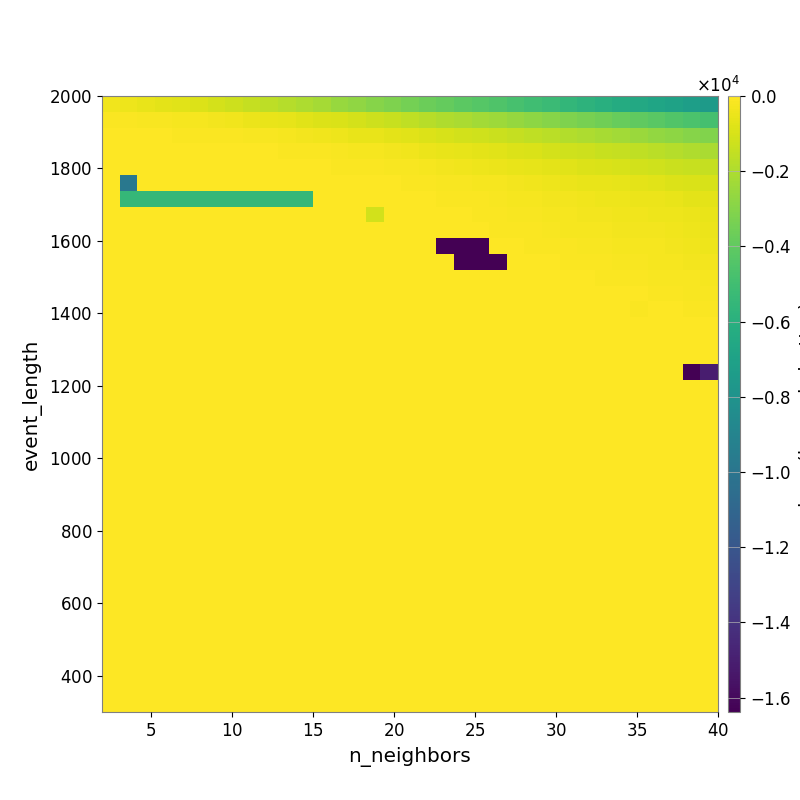

The file beside this chart, header and first rows:
-3.290428393356283436e+02, -4.189681591311451143e+02, -5.368476097236479063e+02, -6.498551858150092357e+02, -7.624656414546705037e+02, -8.791413636558827420e+02, -1.085794550236978012e+03, -1.237890378543150518e+03, -1.415851287103175764e+03, -1.623010582977064360e+03, -1.826770282782708364e+03, -2.011075670904219805e+03, -2.234397978302717092e+03, -2.504613628285856521e+03, -2.730698142571760854e+03, -2.978851341484858494e+03, -3.192929699040596915e+03, -3.431127590090211015e+03, -3.655478563863913678e+03, -3.902395071194122465e+03, -4.114315873424978236e+03, -4.323115514519617136e+03, -4.524129540308288597e+03, -4.736865257591400223e+03
-7.302366098510387360e+01, -8.820218981720624640e+01, -1.331169724422246077e+02, -1.593769868132731915e+02, -1.953277421821741200e+02, -2.370320343285282263e+02, -3.133585265821898815e+02, -3.658466940297309407e+02, -4.513589594543371391e+02, -5.273916175913560664e+02, -6.023995610926581321e+02, -7.197834936097048057e+02, -8.369076470012050777e+02, -9.384972909852557450e+02, -1.087751481403736534e+03, -1.272905626296010041e+03, -1.404953937614868209e+03, -1.584552906963377382e+03, -1.733765834834294765e+03, -1.924705475171233047e+03, -2.109247269919723749e+03, -2.254587954585301304e+03, -2.427842810163221202e+03, -2.582803823024283247e+03
-3.749332732762245968e+01, -4.093237264285560428e+01, -4.736172745345194812e+01, -6.323585399635827997e+01, -6.599376945872417366e+01, -7.514157983320677658e+01, -1.069098357080664101e+02, -1.217967336517898218e+02, -1.555297330714037116e+02, -1.829160874937891776e+02, -2.270591399578349296e+02, -2.875923188675450888e+02, -3.343261324879887297e+02, -4.122188269433056007e+02, -5.128749074552197271e+02, -5.676383561272475617e+02, -6.700482020146190507e+02, -7.320376281272516508e+02, -8.503576365081212316e+02, -9.618175059060017702e+02, -1.097875918440897976e+03, -1.201352880877951065e+03, -1.309482682500491592e+03, -1.430398660673755103e+03
-1.897032554449879882e+01, -1.897032554449879882e+01, -1.897032554449879882e+01, -1.897032554449879882e+01, -1.897032554449879882e+01, -1.897032554449879882e+01, -2.464503112835993548e+01, -3.263712573317001642e+01, -4.473461062925410658e+01, -5.537718574915955116e+01, -6.989753473810259266e+01, -8.978774508400614707e+01, -1.174134298203137519e+02, -1.416783152776231702e+02, -2.043426912938188309e+02, -2.394058696239077619e+02, -2.927195946786879972e+02, -3.586105593927590007e+02, -4.726748576450966652e+02, -5.508480055740419630e+02, -6.282328732739273391e+02, -6.898436741530858853e+02, -7.571962905135352457e+02, -8.460649404187123537e+02
-5.825013438635518348e+00, -1.723791400720333300e+01, -1.723791400720333300e+01, -1.723791400720333300e+01, -1.723791400720333300e+01, -1.723791400720333300e+01, -1.538069716737879133e+01, -1.792211856731885788e+01, -1.792211856731885788e+01, -2.016546834002784294e+01, -2.856244002302869944e+01, -3.033595637619485430e+01, -4.693194721765964061e+01, -6.404654434606881352e+01, -9.021353394613554144e+01, -1.076122608875875386e+02, -1.281392850722137666e+02, -1.577370344083032023e+02, -2.296767545641414188e+02, -2.919266172660305187e+02, -3.380318930684139218e+02, -4.115380091989286484e+02, -4.681236117000731269e+02, -5.546678304677253664e+02
0.000000000000000000e+00, -9.852161673531247288e+03, -2.109804312381705671e+01, -2.109804312381705671e+01, -2.109804312381705671e+01, -2.109804312381705671e+01, -2.109804312381705671e+01, -2.109804312381705671e+01, -2.109804312381705671e+01, -2.109804312381705671e+01, -2.062196975201778315e+01, -2.092301849436535832e+01, -2.123330423673060352e+01, -2.517829517218932622e+01, -3.154411598653071636e+01, -5.057828011466008178e+01, -6.039228325959235377e+01, -7.170303562104565742e+01, -1.059912829828108443e+02, -1.400884103367721139e+02, -1.627070676673690173e+02, -2.035133172289667129e+02, -2.556330353455578006e+02, -3.048908095204302526e+02
0.000000000000000000e+00, -5.461176961263020530e+03, -5.461176961263020530e+03, -5.461176961263020530e+03, -5.461176961263020530e+03, -5.461176961263020530e+03, -5.461176961263020530e+03, -5.461176961263020530e+03, -5.461176961263020530e+03, -5.461176961263020530e+03, -5.461176961263020530e+03, -5.461176961263020530e+03, -1.047964168694400477e+01, -1.440007016581520283e+01, -1.907651136125789648e+01, -3.533243932067520632e+01, -3.770236877373349671e+01, -4.599424026079598349e+01, -5.043542617972676112e+01, -7.414549771045699345e+01, -8.636236373816576872e+01, -1.223182177491480331e+02, -1.828164133365024782e+02, -2.152061824213545265e+02
0.000000000000000000e+00, 0.000000000000000000e+00, 0.000000000000000000e+00, 0.000000000000000000e+00, 0.000000000000000000e+00, 0.000000000000000000e+00, 0.000000000000000000e+00, 0.000000000000000000e+00, 0.000000000000000000e+00, 0.000000000000000000e+00, 0.000000000000000000e+00, 0.000000000000000000e+00, 0.000000000000000000e+00, 0.000000000000000000e+00, 0.000000000000000000e+00, -1.091777042643229152e+03, -1.380663112499755485e+01, -1.380663112499755485e+01, -1.829927042211012989e+01, -4.299943491527446326e+01, -5.821512559737502102e+01, -7.370370129669159098e+01, -1.211098019857866461e+02, -1.702682917958399855e+02
0.000000000000000000e+00, 0.000000000000000000e+00, 0.000000000000000000e+00, 0.000000000000000000e+00, 0.000000000000000000e+00, 0.000000000000000000e+00, 0.000000000000000000e+00, 0.000000000000000000e+00, 0.000000000000000000e+00, 0.000000000000000000e+00, 0.000000000000000000e+00, 0.000000000000000000e+00, 0.000000000000000000e+00, 0.000000000000000000e+00, 0.000000000000000000e+00, 0.000000000000000000e+00, 0.000000000000000000e+00, 0.000000000000000000e+00, 0.000000000000000000e+00, -4.588006152020326311e+01, -4.588006152020326311e+01, -3.778553612400240524e+01, -6.948891497778963355e+01, -8.911230383037899117e+01
0.000000000000000000e+00, 0.000000000000000000e+00, 0.000000000000000000e+00, 0.000000000000000000e+00, 0.000000000000000000e+00, 0.000000000000000000e+00, 0.000000000000000000e+00, 0.000000000000000000e+00, 0.000000000000000000e+00, 0.000000000000000000e+00, 0.000000000000000000e+00, 0.000000000000000000e+00, 0.000000000000000000e+00, 0.000000000000000000e+00, 0.000000000000000000e+00, 0.000000000000000000e+00, 0.000000000000000000e+00, 0.000000000000000000e+00, 0.000000000000000000e+00, -1.638384338378906250e+04, -1.638384338378906250e+04, -1.638384338378906250e+04, -3.154598349368525234e+01, -4.466295739154667643e+01
0.000000000000000000e+00, 0.000000000000000000e+00, 0.000000000000000000e+00, 0.000000000000000000e+00, 0.000000000000000000e+00, 0.000000000000000000e+00, 0.000000000000000000e+00, 0.000000000000000000e+00, 0.000000000000000000e+00, 0.000000000000000000e+00, 0.000000000000000000e+00, 0.000000000000000000e+00, 0.000000000000000000e+00, 0.000000000000000000e+00, 0.000000000000000000e+00, 0.000000000000000000e+00, 0.000000000000000000e+00, 0.000000000000000000e+00, 0.000000000000000000e+00, 0.000000000000000000e+00, -1.638384338378906250e+04, -1.638384338378906250e+04, -1.638384338378906250e+04, -1.973483336309076108e+01
0.000000000000000000e+00, 0.000000000000000000e+00, 0.000000000000000000e+00, 0.000000000000000000e+00, 0.000000000000000000e+00, 0.000000000000000000e+00, 0.000000000000000000e+00, 0.000000000000000000e+00, 0.000000000000000000e+00, 0.000000000000000000e+00, 0.000000000000000000e+00, 0.000000000000000000e+00, 0.000000000000000000e+00, 0.000000000000000000e+00, 0.000000000000000000e+00, 0.000000000000000000e+00, 0.000000000000000000e+00, 0.000000000000000000e+00, 0.000000000000000000e+00, 0.000000000000000000e+00, 0.000000000000000000e+00, 0.000000000000000000e+00, 0.000000000000000000e+00, 0.000000000000000000e+00
0.000000000000000000e+00, 0.000000000000000000e+00, 0.000000000000000000e+00, 0.000000000000000000e+00, 0.000000000000000000e+00, 0.000000000000000000e+00, 0.000000000000000000e+00, 0.000000000000000000e+00, 0.000000000000000000e+00, 0.000000000000000000e+00, 0.000000000000000000e+00, 0.000000000000000000e+00, 0.000000000000000000e+00, 0.000000000000000000e+00, 0.000000000000000000e+00, 0.000000000000000000e+00, 0.000000000000000000e+00, 0.000000000000000000e+00, 0.000000000000000000e+00, 0.000000000000000000e+00, 0.000000000000000000e+00, 0.000000000000000000e+00, 0.000000000000000000e+00, 0.000000000000000000e+00
0.000000000000000000e+00, 0.000000000000000000e+00, 0.000000000000000000e+00, 0.000000000000000000e+00, 0.000000000000000000e+00, 0.000000000000000000e+00, 0.000000000000000000e+00, 0.000000000000000000e+00, 0.000000000000000000e+00, 0.000000000000000000e+00, 0.000000000000000000e+00, 0.000000000000000000e+00, 0.000000000000000000e+00, 0.000000000000000000e+00, 0.000000000000000000e+00, 0.000000000000000000e+00, 0.000000000000000000e+00, 0.000000000000000000e+00, 0.000000000000000000e+00, 0.000000000000000000e+00, 0.000000000000000000e+00, 0.000000000000000000e+00, 0.000000000000000000e+00, 0.000000000000000000e+00
0.000000000000000000e+00, 0.000000000000000000e+00, 0.000000000000000000e+00, 0.000000000000000000e+00, 0.000000000000000000e+00, 0.000000000000000000e+00, 0.000000000000000000e+00, 0.000000000000000000e+00, 0.000000000000000000e+00, 0.000000000000000000e+00, 0.000000000000000000e+00, 0.000000000000000000e+00, 0.000000000000000000e+00, 0.000000000000000000e+00, 0.000000000000000000e+00, 0.000000000000000000e+00, 0.000000000000000000e+00, 0.000000000000000000e+00, 0.000000000000000000e+00, 0.000000000000000000e+00, 0.000000000000000000e+00, 0.000000000000000000e+00, 0.000000000000000000e+00, 0.000000000000000000e+00
0.000000000000000000e+00, 0.000000000000000000e+00, 0.000000000000000000e+00, 0.000000000000000000e+00, 0.000000000000000000e+00, 0.000000000000000000e+00, 0.000000000000000000e+00, 0.000000000000000000e+00, 0.000000000000000000e+00, 0.000000000000000000e+00, 0.000000000000000000e+00, 0.000000000000000000e+00, 0.000000000000000000e+00, 0.000000000000000000e+00, 0.000000000000000000e+00, 0.000000000000000000e+00, 0.000000000000000000e+00, 0.000000000000000000e+00, 0.000000000000000000e+00, 0.000000000000000000e+00, 0.000000000000000000e+00, 0.000000000000000000e+00, 0.000000000000000000e+00, 0.000000000000000000e+00
0.000000000000000000e+00, 0.000000000000000000e+00, 0.000000000000000000e+00, 0.000000000000000000e+00, 0.000000000000000000e+00, 0.000000000000000000e+00, 0.000000000000000000e+00, 0.000000000000000000e+00, 0.000000000000000000e+00, 0.000000000000000000e+00, 0.000000000000000000e+00, 0.000000000000000000e+00, 0.000000000000000000e+00, 0.000000000000000000e+00, 0.000000000000000000e+00, 0.000000000000000000e+00, 0.000000000000000000e+00, 0.000000000000000000e+00, 0.000000000000000000e+00, 0.000000000000000000e+00, 0.000000000000000000e+00, 0.000000000000000000e+00, 0.000000000000000000e+00, 0.000000000000000000e+00
0.000000000000000000e+00, 0.000000000000000000e+00, 0.000000000000000000e+00, 0.000000000000000000e+00, 0.000000000000000000e+00, 0.000000000000000000e+00, 0.000000000000000000e+00, 0.000000000000000000e+00, 0.000000000000000000e+00, 0.000000000000000000e+00, 0.000000000000000000e+00, 0.000000000000000000e+00, 0.000000000000000000e+00, 0.000000000000000000e+00, 0.000000000000000000e+00, 0.000000000000000000e+00, 0.000000000000000000e+00, 0.000000000000000000e+00, 0.000000000000000000e+00, 0.000000000000000000e+00, 0.000000000000000000e+00, 0.000000000000000000e+00, 0.000000000000000000e+00, 0.000000000000000000e+00
0.000000000000000000e+00, 0.000000000000000000e+00, 0.000000000000000000e+00, 0.000000000000000000e+00, 0.000000000000000000e+00, 0.000000000000000000e+00, 0.000000000000000000e+00, 0.000000000000000000e+00, 0.000000000000000000e+00, 0.000000000000000000e+00, 0.000000000000000000e+00, 0.000000000000000000e+00, 0.000000000000000000e+00, 0.000000000000000000e+00, 0.000000000000000000e+00, 0.000000000000000000e+00, 0.000000000000000000e+00, 0.000000000000000000e+00, 0.000000000000000000e+00, 0.000000000000000000e+00, 0.000000000000000000e+00, 0.000000000000000000e+00, 0.000000000000000000e+00, 0.000000000000000000e+00
0.000000000000000000e+00, 0.000000000000000000e+00, 0.000000000000000000e+00, 0.000000000000000000e+00, 0.000000000000000000e+00, 0.000000000000000000e+00, 0.000000000000000000e+00, 0.000000000000000000e+00, 0.000000000000000000e+00, 0.000000000000000000e+00, 0.000000000000000000e+00, 0.000000000000000000e+00, 0.000000000000000000e+00, 0.000000000000000000e+00, 0.000000000000000000e+00, 0.000000000000000000e+00, 0.000000000000000000e+00, 0.000000000000000000e+00, 0.000000000000000000e+00, 0.000000000000000000e+00, 0.000000000000000000e+00, 0.000000000000000000e+00, 0.000000000000000000e+00, 0.000000000000000000e+00
0.000000000000000000e+00, 0.000000000000000000e+00, 0.000000000000000000e+00, 0.000000000000000000e+00, 0.000000000000000000e+00, 0.000000000000000000e+00, 0.000000000000000000e+00, 0.000000000000000000e+00, 0.000000000000000000e+00, 0.000000000000000000e+00, 0.000000000000000000e+00, 0.000000000000000000e+00, 0.000000000000000000e+00, 0.000000000000000000e+00, 0.000000000000000000e+00, 0.000000000000000000e+00, 0.000000000000000000e+00, 0.000000000000000000e+00, 0.000000000000000000e+00, 0.000000000000000000e+00, 0.000000000000000000e+00, 0.000000000000000000e+00, 0.000000000000000000e+00, 0.000000000000000000e+00
0.000000000000000000e+00, 0.000000000000000000e+00, 0.000000000000000000e+00, 0.000000000000000000e+00, 0.000000000000000000e+00, 0.000000000000000000e+00, 0.000000000000000000e+00, 0.000000000000000000e+00, 0.000000000000000000e+00, 0.000000000000000000e+00, 0.000000000000000000e+00, 0.000000000000000000e+00, 0.000000000000000000e+00, 0.000000000000000000e+00, 0.000000000000000000e+00, 0.000000000000000000e+00, 0.000000000000000000e+00, 0.000000000000000000e+00, 0.000000000000000000e+00, 0.000000000000000000e+00, 0.000000000000000000e+00, 0.000000000000000000e+00, 0.000000000000000000e+00, 0.000000000000000000e+00
0.000000000000000000e+00, 0.000000000000000000e+00, 0.000000000000000000e+00, 0.000000000000000000e+00, 0.000000000000000000e+00, 0.000000000000000000e+00, 0.000000000000000000e+00, 0.000000000000000000e+00, 0.000000000000000000e+00, 0.000000000000000000e+00, 0.000000000000000000e+00, 0.000000000000000000e+00, 0.000000000000000000e+00, 0.000000000000000000e+00, 0.000000000000000000e+00, 0.000000000000000000e+00, 0.000000000000000000e+00, 0.000000000000000000e+00, 0.000000000000000000e+00, 0.000000000000000000e+00, 0.000000000000000000e+00, 0.000000000000000000e+00, 0.000000000000000000e+00, 0.000000000000000000e+00
0.000000000000000000e+00, 0.000000000000000000e+00, 0.000000000000000000e+00, 0.000000000000000000e+00, 0.000000000000000000e+00, 0.000000000000000000e+00, 0.000000000000000000e+00, 0.000000000000000000e+00, 0.000000000000000000e+00, 0.000000000000000000e+00, 0.000000000000000000e+00, 0.000000000000000000e+00, 0.000000000000000000e+00, 0.000000000000000000e+00, 0.000000000000000000e+00, 0.000000000000000000e+00, 0.000000000000000000e+00, 0.000000000000000000e+00, 0.000000000000000000e+00, 0.000000000000000000e+00, 0.000000000000000000e+00, 0.000000000000000000e+00, 0.000000000000000000e+00, 0.000000000000000000e+00
0.000000000000000000e+00, 0.000000000000000000e+00, 0.000000000000000000e+00, 0.000000000000000000e+00, 0.000000000000000000e+00, 0.000000000000000000e+00, 0.000000000000000000e+00, 0.000000000000000000e+00, 0.000000000000000000e+00, 0.000000000000000000e+00, 0.000000000000000000e+00, 0.000000000000000000e+00, 0.000000000000000000e+00, 0.000000000000000000e+00, 0.000000000000000000e+00, 0.000000000000000000e+00, 0.000000000000000000e+00, 0.000000000000000000e+00, 0.000000000000000000e+00, 0.000000000000000000e+00, 0.000000000000000000e+00, 0.000000000000000000e+00, 0.000000000000000000e+00, 0.000000000000000000e+00
0.000000000000000000e+00, 0.000000000000000000e+00, 0.000000000000000000e+00, 0.000000000000000000e+00, 0.000000000000000000e+00, 0.000000000000000000e+00, 0.000000000000000000e+00, 0.000000000000000000e+00, 0.000000000000000000e+00, 0.000000000000000000e+00, 0.000000000000000000e+00, 0.000000000000000000e+00, 0.000000000000000000e+00, 0.000000000000000000e+00, 0.000000000000000000e+00, 0.000000000000000000e+00, 0.000000000000000000e+00, 0.000000000000000000e+00, 0.000000000000000000e+00, 0.000000000000000000e+00, 0.000000000000000000e+00, 0.000000000000000000e+00, 0.000000000000000000e+00, 0.000000000000000000e+00
0.000000000000000000e+00, 0.000000000000000000e+00, 0.000000000000000000e+00, 0.000000000000000000e+00, 0.000000000000000000e+00, 0.000000000000000000e+00, 0.000000000000000000e+00, 0.000000000000000000e+00, 0.000000000000000000e+00, 0.000000000000000000e+00, 0.000000000000000000e+00, 0.000000000000000000e+00, 0.000000000000000000e+00, 0.000000000000000000e+00, 0.000000000000000000e+00, 0.000000000000000000e+00, 0.000000000000000000e+00, 0.000000000000000000e+00, 0.000000000000000000e+00, 0.000000000000000000e+00, 0.000000000000000000e+00, 0.000000000000000000e+00, 0.000000000000000000e+00, 0.000000000000000000e+00
0.000000000000000000e+00, 0.000000000000000000e+00, 0.000000000000000000e+00, 0.000000000000000000e+00, 0.000000000000000000e+00, 0.000000000000000000e+00, 0.000000000000000000e+00, 0.000000000000000000e+00, 0.000000000000000000e+00, 0.000000000000000000e+00, 0.000000000000000000e+00, 0.000000000000000000e+00, 0.000000000000000000e+00, 0.000000000000000000e+00, 0.000000000000000000e+00, 0.000000000000000000e+00, 0.000000000000000000e+00, 0.000000000000000000e+00, 0.000000000000000000e+00, 0.000000000000000000e+00, 0.000000000000000000e+00, 0.000000000000000000e+00, 0.000000000000000000e+00, 0.000000000000000000e+00
0.000000000000000000e+00, 0.000000000000000000e+00, 0.000000000000000000e+00, 0.000000000000000000e+00, 0.000000000000000000e+00, 0.000000000000000000e+00, 0.000000000000000000e+00, 0.000000000000000000e+00, 0.000000000000000000e+00, 0.000000000000000000e+00, 0.000000000000000000e+00, 0.000000000000000000e+00, 0.000000000000000000e+00, 0.000000000000000000e+00, 0.000000000000000000e+00, 0.000000000000000000e+00, 0.000000000000000000e+00, 0.000000000000000000e+00, 0.000000000000000000e+00, 0.000000000000000000e+00, 0.000000000000000000e+00, 0.000000000000000000e+00, 0.000000000000000000e+00, 0.000000000000000000e+00
0.000000000000000000e+00, 0.000000000000000000e+00, 0.000000000000000000e+00, 0.000000000000000000e+00, 0.000000000000000000e+00, 0.000000000000000000e+00, 0.000000000000000000e+00, 0.000000000000000000e+00, 0.000000000000000000e+00, 0.000000000000000000e+00, 0.000000000000000000e+00, 0.000000000000000000e+00, 0.000000000000000000e+00, 0.000000000000000000e+00, 0.000000000000000000e+00, 0.000000000000000000e+00, 0.000000000000000000e+00, 0.000000000000000000e+00, 0.000000000000000000e+00, 0.000000000000000000e+00, 0.000000000000000000e+00, 0.000000000000000000e+00, 0.000000000000000000e+00, 0.000000000000000000e+00
0.000000000000000000e+00, 0.000000000000000000e+00, 0.000000000000000000e+00, 0.000000000000000000e+00, 0.000000000000000000e+00, 0.000000000000000000e+00, 0.000000000000000000e+00, 0.000000000000000000e+00, 0.000000000000000000e+00, 0.000000000000000000e+00, 0.000000000000000000e+00, 0.000000000000000000e+00, 0.000000000000000000e+00, 0.000000000000000000e+00, 0.000000000000000000e+00, 0.000000000000000000e+00, 0.000000000000000000e+00, 0.000000000000000000e+00, 0.000000000000000000e+00, 0.000000000000000000e+00, 0.000000000000000000e+00, 0.000000000000000000e+00, 0.000000000000000000e+00, 0.000000000000000000e+00
0.000000000000000000e+00, 0.000000000000000000e+00, 0.000000000000000000e+00, 0.000000000000000000e+00, 0.000000000000000000e+00, 0.000000000000000000e+00, 0.000000000000000000e+00, 0.000000000000000000e+00, 0.000000000000000000e+00, 0.000000000000000000e+00, 0.000000000000000000e+00, 0.000000000000000000e+00, 0.000000000000000000e+00, 0.000000000000000000e+00, 0.000000000000000000e+00, 0.000000000000000000e+00, 0.000000000000000000e+00, 0.000000000000000000e+00, 0.000000000000000000e+00, 0.000000000000000000e+00, 0.000000000000000000e+00, 0.000000000000000000e+00, 0.000000000000000000e+00, 0.000000000000000000e+00
0.000000000000000000e+00, 0.000000000000000000e+00, 0.000000000000000000e+00, 0.000000000000000000e+00, 0.000000000000000000e+00, 0.000000000000000000e+00, 0.000000000000000000e+00, 0.000000000000000000e+00, 0.000000000000000000e+00, 0.000000000000000000e+00, 0.000000000000000000e+00, 0.000000000000000000e+00, 0.000000000000000000e+00, 0.000000000000000000e+00, 0.000000000000000000e+00, 0.000000000000000000e+00, 0.000000000000000000e+00, 0.000000000000000000e+00, 0.000000000000000000e+00, 0.000000000000000000e+00, 0.000000000000000000e+00, 0.000000000000000000e+00, 0.000000000000000000e+00, 0.000000000000000000e+00
0.000000000000000000e+00, 0.000000000000000000e+00, 0.000000000000000000e+00, 0.000000000000000000e+00, 0.000000000000000000e+00, 0.000000000000000000e+00, 0.000000000000000000e+00, 0.000000000000000000e+00, 0.000000000000000000e+00, 0.000000000000000000e+00, 0.000000000000000000e+00, 0.000000000000000000e+00, 0.000000000000000000e+00, 0.000000000000000000e+00, 0.000000000000000000e+00, 0.000000000000000000e+00, 0.000000000000000000e+00, 0.000000000000000000e+00, 0.000000000000000000e+00, 0.000000000000000000e+00, 0.000000000000000000e+00, 0.000000000000000000e+00, 0.000000000000000000e+00, 0.000000000000000000e+00
0.000000000000000000e+00, 0.000000000000000000e+00, 0.000000000000000000e+00, 0.000000000000000000e+00, 0.000000000000000000e+00, 0.000000000000000000e+00, 0.000000000000000000e+00, 0.000000000000000000e+00, 0.000000000000000000e+00, 0.000000000000000000e+00, 0.000000000000000000e+00, 0.000000000000000000e+00, 0.000000000000000000e+00, 0.000000000000000000e+00, 0.000000000000000000e+00, 0.000000000000000000e+00, 0.000000000000000000e+00, 0.000000000000000000e+00, 0.000000000000000000e+00, 0.000000000000000000e+00, 0.000000000000000000e+00, 0.000000000000000000e+00, 0.000000000000000000e+00, 0.000000000000000000e+00
0.000000000000000000e+00, 0.000000000000000000e+00, 0.000000000000000000e+00, 0.000000000000000000e+00, 0.000000000000000000e+00, 0.000000000000000000e+00, 0.000000000000000000e+00, 0.000000000000000000e+00, 0.000000000000000000e+00, 0.000000000000000000e+00, 0.000000000000000000e+00, 0.000000000000000000e+00, 0.000000000000000000e+00, 0.000000000000000000e+00, 0.000000000000000000e+00, 0.000000000000000000e+00, 0.000000000000000000e+00, 0.000000000000000000e+00, 0.000000000000000000e+00, 0.000000000000000000e+00, 0.000000000000000000e+00, 0.000000000000000000e+00, 0.000000000000000000e+00, 0.000000000000000000e+00
0.000000000000000000e+00, 0.000000000000000000e+00, 0.000000000000000000e+00, 0.000000000000000000e+00, 0.000000000000000000e+00, 0.000000000000000000e+00, 0.000000000000000000e+00, 0.000000000000000000e+00, 0.000000000000000000e+00, 0.000000000000000000e+00, 0.000000000000000000e+00, 0.000000000000000000e+00, 0.000000000000000000e+00, 0.000000000000000000e+00, 0.000000000000000000e+00, 0.000000000000000000e+00, 0.000000000000000000e+00, 0.000000000000000000e+00, 0.000000000000000000e+00, 0.000000000000000000e+00, 0.000000000000000000e+00, 0.000000000000000000e+00, 0.000000000000000000e+00, 0.000000000000000000e+00
0.000000000000000000e+00, 0.000000000000000000e+00, 0.000000000000000000e+00, 0.000000000000000000e+00, 0.000000000000000000e+00, 0.000000000000000000e+00, 0.000000000000000000e+00, 0.000000000000000000e+00, 0.000000000000000000e+00, 0.000000000000000000e+00, 0.000000000000000000e+00, 0.000000000000000000e+00, 0.000000000000000000e+00, 0.000000000000000000e+00, 0.000000000000000000e+00, 0.000000000000000000e+00, 0.000000000000000000e+00, 0.000000000000000000e+00, 0.000000000000000000e+00, 0.000000000000000000e+00, 0.000000000000000000e+00, 0.000000000000000000e+00, 0.000000000000000000e+00, 0.000000000000000000e+00
0.000000000000000000e+00, 0.000000000000000000e+00, 0.000000000000000000e+00, 0.000000000000000000e+00, 0.000000000000000000e+00, 0.000000000000000000e+00, 0.000000000000000000e+00, 0.000000000000000000e+00, 0.000000000000000000e+00, 0.000000000000000000e+00, 0.000000000000000000e+00, 0.000000000000000000e+00, 0.000000000000000000e+00, 0.000000000000000000e+00, 0.000000000000000000e+00, 0.000000000000000000e+00, 0.000000000000000000e+00, 0.000000000000000000e+00, 0.000000000000000000e+00, 0.000000000000000000e+00, 0.000000000000000000e+00, 0.000000000000000000e+00, 0.000000000000000000e+00, 0.000000000000000000e+00
